Run: headless pygame with SDL's dummy video driver; simulated clock (each Clock.tick advances the game by its frame time, no real sleeping); random seed 0; keys injected as events and as key.get_pressed() state; no mouse input.
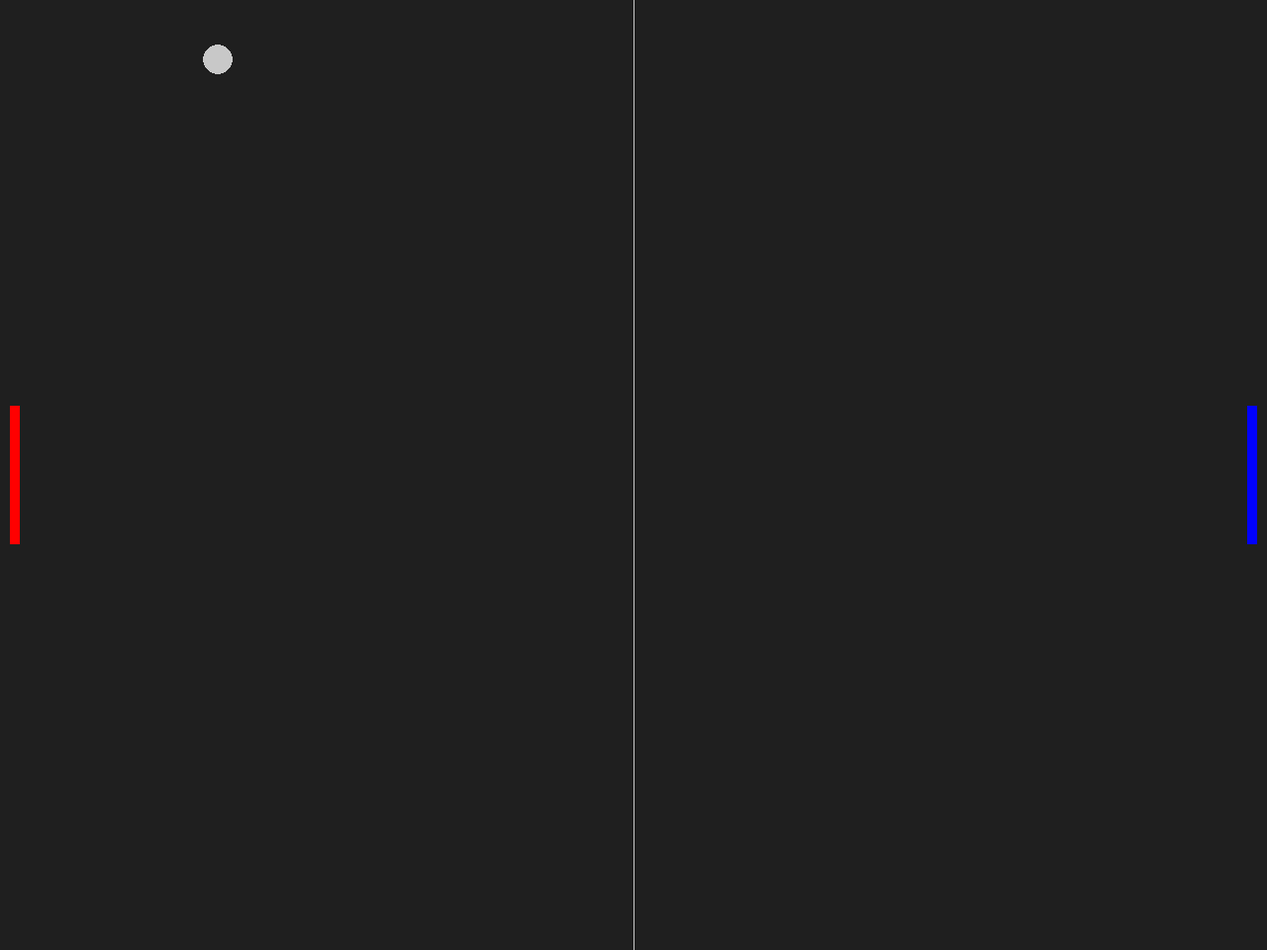
Frame 1 of 4 · flips 1–60 · no input
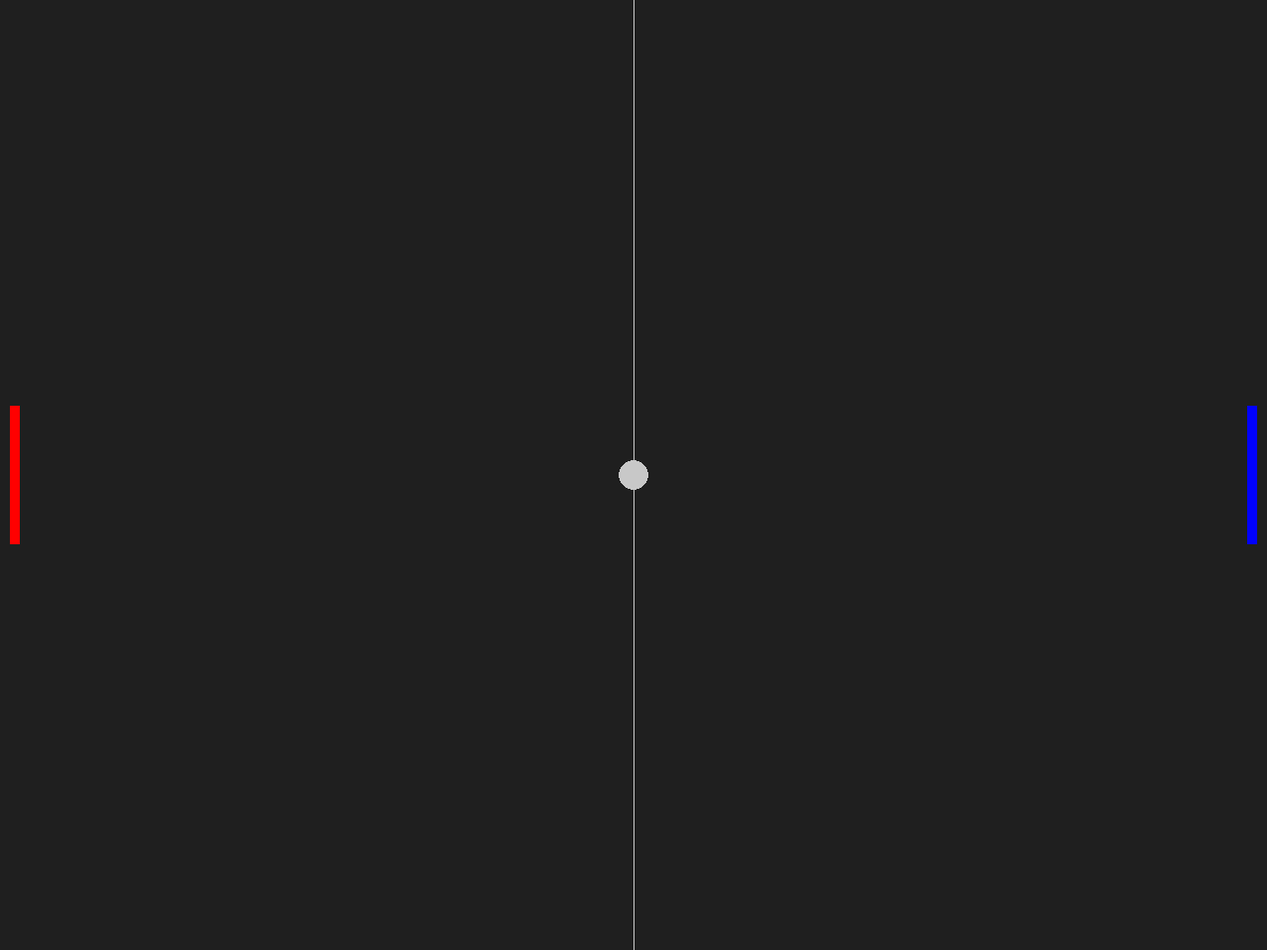
Frame 2 of 4 · flips 61–180 · tapped SPACE, RETURN · held RIGHT (→), D
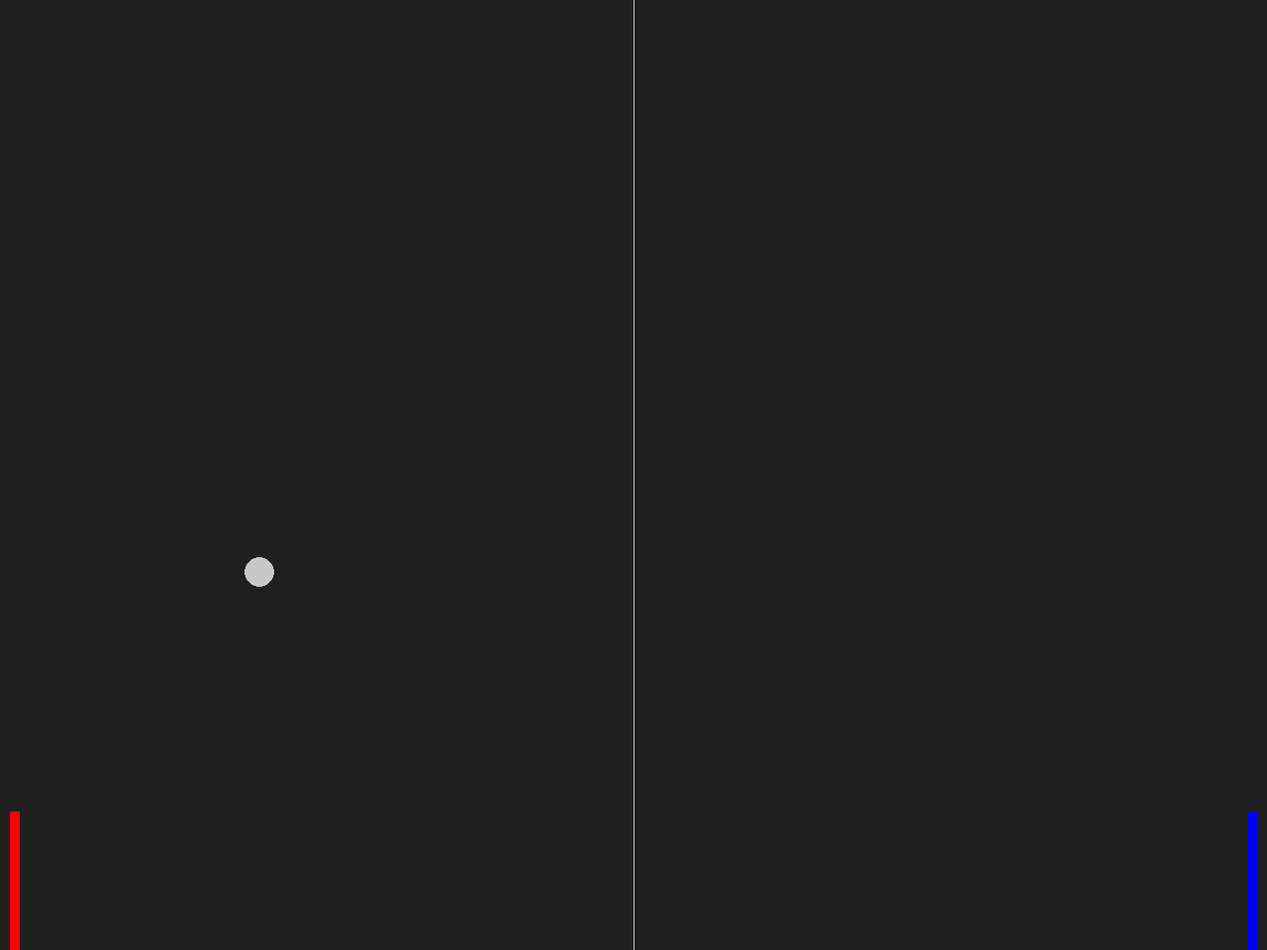
Frame 3 of 4 · flips 181–300 · held DOWN (↓), S
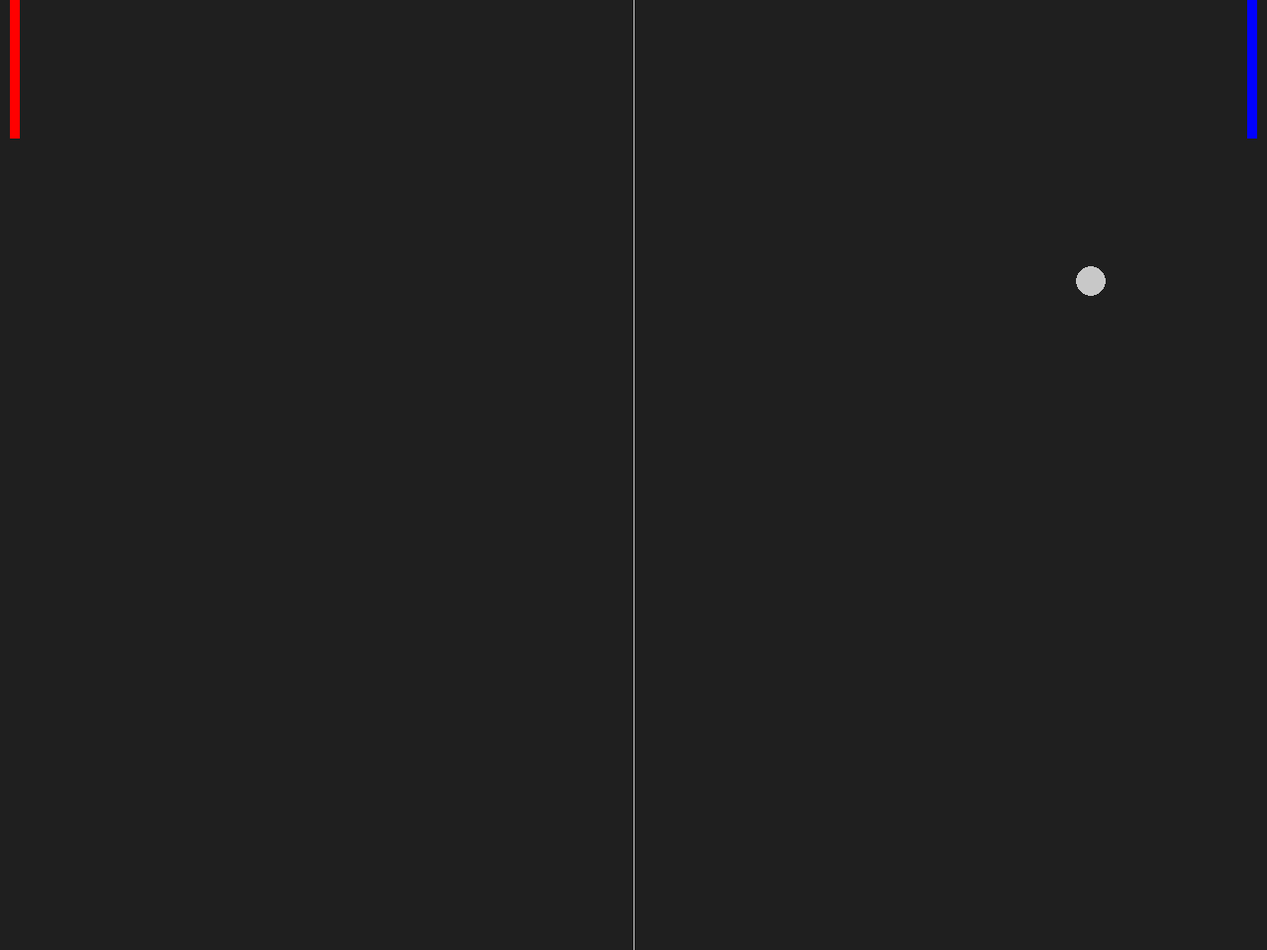
Frame 4 of 4 · flips 301–420 · held LEFT (←), A, UP (↑), W

The pygame program that drew these frames:

"""pong"""
import pygame, sys, random

# setup
pygame.init()
clock = pygame.time.Clock()

# หน้าต่างเกมหลัก
screen_width = 1280
screen_height = 960
screen = pygame.display.set_mode((screen_width, screen_height))
pygame.display.set_caption('Pong')

# Game object
## pygame.Rect(ตำแหน่ง_ก, ตำแหน่ง_ย, ขนาด_ก, ขนาด_ย)
ball = pygame.Rect(screen_width/2 - 15, screen_height/2 - 15, 30, 30)
player_1 = pygame.Rect(10, screen_height/2 - 70, 10, 140)
player_2 = pygame.Rect(screen_width - 20, screen_height/2 - 70, 10, 140)

## color
bg_color = pygame.Color('grey12')
light_grey = (200, 200, 200)
red = (255, 0, 0)
blue = (0, 0, 255)
def player_2animation():
    player_2.y += player_2speed
    if player_2.top <= 0:
        player_2.top = 0
    if player_2.bottom >= screen_height:
        player_2.bottom = screen_height
def player_1animation():
    player_1.y += player_1speed
    if player_1.top <= 0:
        player_1.top = 0
    if player_1.bottom >= screen_height:
        player_1.bottom = screen_height
def ballanimation(): #ลูดบอล
    global ball_speed_x, ball_speed_y
    ball.x += ball_speed_x
    ball.y += ball_speed_y
    if ball.top <= 0 or ball.bottom >= screen_height:
        ball_speed_y *= -1
    if ball.left <= 0 or ball.right >= screen_width:
        ball_restart()
    if ball.colliderect(player_1) or ball.colliderect(player_2):
        ball_speed_x *= -1
def opponentanimation_1(): #bot
    if player_1.top < ball.y:
        player_1.top += bot_speed
    if player_1.bottom > ball.y:
        player_1.bottom -= bot_speed
    if player_1.top <= 0:
        player_1.top = 0
    if player_1.bottom >= screen_height:
        player_1.bottom = screen_height
def ball_restart():
    global ball_speed_x, ball_speed_y
    ball.center = (screen_width / 2, screen_height / 2)
    ball_speed_y *= random.choice(randomball)
    ball_speed_x *= random.choice(randomball)
## ball
randomball = [1, -1]
ball_speed_x = 7 * random.choice(randomball)
ball_speed_y = 7 * random.choice(randomball)
player_1speed = 0
player_2speed = 0
bot_speed = 7

while True:
    # input
    for event in pygame.event.get():
        # ถ้ามีการกดที่ปุ่ม QUIT ให้ออกเกม
        if event.type == pygame.QUIT:
            pygame.quit()
            sys.exit()
        if event.type == pygame.KEYDOWN:
            if event.key == pygame.K_DOWN:
                player_2speed += 7
            if event.key == pygame.K_UP:
                player_2speed -= 7
        if event.type == pygame.KEYUP:
            if event.key == pygame.K_DOWN:
                player_2speed -= 7
            if event.key == pygame.K_UP:
                player_2speed += 7
        if event.type == pygame.KEYDOWN:
            if event.key == pygame.K_s:
                player_1speed += 7
            if event.key == pygame.K_w:
                player_1speed -= 7
        if event.type == pygame.KEYUP:
            if event.key == pygame.K_s:
                player_1speed -= 7
            if event.key == pygame.K_w:
                player_1speed += 7
    # ball
    ballanimation()
    player_2animation()
    player_1animation()
    #opponentanimation_1()

    # color
    screen.fill(bg_color)
    pygame.draw.rect(screen, red, player_1)
    pygame.draw.rect(screen, blue, player_2)
    pygame.draw.ellipse(screen, light_grey, ball)
    pygame.draw.aaline(screen, light_grey, (screen_width/2, 0), (screen_width/2, screen_height))

    # updating display
    pygame.display.flip()
    clock.tick(60)
